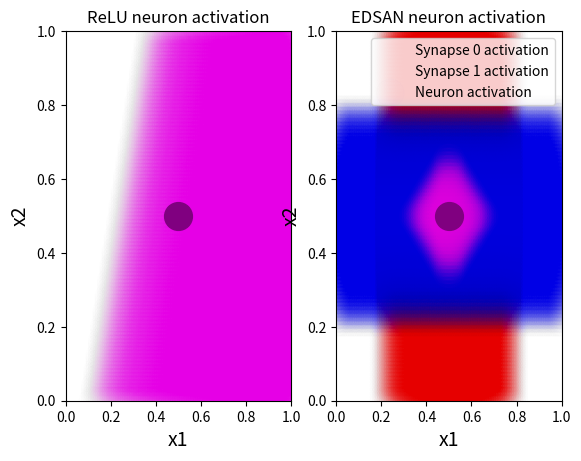

Reproduce this figure in Python.
import numpy as np
import matplotlib.pyplot as plt

'''
Show the activation of EDSAN neuron
    difference of less/more inputs
    difference of output threshold

Show the activation of sigmoid neuron
'''

x_range = [0, 1]
y_range = [0, 1]
resolution = 100

c = {
    'class0': [1, 1, 1],
    'class1': [0.9, 0, 0.9],
    'point0': [1, 0.5, 0],
    'point1': [0.5, 0, 0.5]
}
c['syn0'] = [c['class1'][0], 0, 0]
c['syn1'] = [0, 0, c['class1'][2]]

opacity_rescale = 0.1
dot_size = 400

data_points = [
    # [0.25, 0.25],
    # [0.25, 0.75],
    # [0.75, 0.25],
    # [0.75, 0.75]
    [
        # [0.25, 0.25],
        # [0.75, 0.75]
    ],
    [
        # [0.25, 0.75],
        [0.5, 0.5]
    ]
]

ng_width = 0.3
ng_points = data_points

def hat_f(x, px):
    return np.max([0, 1 - (np.abs(x - px) / ng_width)])

def total_hat_f(x, y, px, py):
    return hat_f((hat_f(x, px) + hat_f(y, py)) / 2, 1)

tf_vector = [
    [1, -0.25, -0.1]
]

# for cl, cent in centroids:
#     if cent[0] != 0 or cent[1] != 0:
#         if cl % 2:
#             plt.scatter(cent[0], cent[1], marker='+', s=800)
#         else:
#             plt.scatter(cent[0], cent[1], marker='x', s=400)
# plt.xlim(x_range)
# plt.ylim(y_range)
# plt.show()
# fig, ax = plt.subplots(2, 2)
# im1 = ax[0][0].imshow(heat_map[0], cmap='viridis',
#                       extent=x_range + y_range)  # [x_range[0], x_range[1], y_range[0], y_range[1]])
# im2 = ax[0][1].imshow(heat_map[1], cmap='viridis',
#                       extent=x_range + y_range)  # [x_range[0], x_range[1], y_range[0], y_range[1]])
# im3 = ax[1][0].imshow(heat_map[2], cmap='viridis',
#                       extent=x_range + y_range)  # [x_range[0], x_range[1], y_range[0], y_range[1]])
# for i in range(num_outputs):
#     ax[1][1].scatter(np.array(new_coords[i])[:, 0],
#                      np.array(new_coords[i])[:, 1])
#     cent = [np.average(np.array(new_coords[i])[:, 0]), np.average(np.array(new_coords[i])[:, 1])]
#     ax[1][1].scatter(cent[0], cent[1], s=200)
# cbar1 = fig.colorbar(im1, ax=ax[0][0])
# cbar2 = fig.colorbar(im2, ax=ax[0][1])
# cbar3 = fig.colorbar(im3, ax=ax[1][0])
# fig.tight_layout()
# plt.show()

num_classes = len(data_points)
tf_boundary = [[] for i in range(num_classes)]
tf_alphas = [[] for i in range(num_classes)]
ng_boundary = [[] for i in range(num_classes)]
ng_alphas = [[] for i in range(num_classes)]
ng_s_boundary = [[] for i in range(2)]
ng_s_alphas = [[] for i in range(2)]
# heat_map = [[[0. for i in range(resolution)] for j in range(resolution)] for o in range(num_outputs + 1)]

for i, x in enumerate(np.linspace(x_range[0], x_range[1], resolution)):
    print(x, "/", x_range[1])
    for j, y in enumerate(reversed(np.linspace(y_range[0], y_range[1], resolution))):
        tf_output = [a*x + b*y + c for a, b, c in tf_vector]
        if tf_output[0] <= 0.:
            tf_boundary[0].append(np.array([x, y]))
            tf_alphas[0].append(np.hstack([c['class0'], 0]))
        else:
            tf_boundary[1].append(np.array([x, y]))
            tf_alphas[1].append(np.hstack([c['class1'], tf_output[0] * opacity_rescale]))
        ng_output = []
        for points in ng_points:
            output = 0.
            for px, py in points:
                output += total_hat_f(x, y, px, py)
                x_act = hat_f(x, px)
                y_act = hat_f(y, py)
                if x_act > 0:
                    ng_s_boundary[0].append(np.array([x, y]))
                    ng_s_alphas[0].append(np.hstack([c['syn0'], x_act * opacity_rescale]))
                if y_act > 0:
                    ng_s_boundary[1].append(np.array([x, y]))
                    ng_s_alphas[1].append(np.hstack([c['syn1'], y_act * opacity_rescale]))
            ng_output.append(output)
        if np.max(ng_output) > 0:
            ng_boundary[int(np.argmax(ng_output))].append(np.array([x, y]))
            np.hstack([c['class{}'.format(int(np.argmax(ng_output)))], np.max(ng_output)])
            ng_alphas[int(np.argmax(ng_output))].append(
                np.hstack([c['class{}'.format(int(np.argmax(ng_output)))], np.max(ng_output) * opacity_rescale]))


fig, ax = plt.subplots(1, 2)
plt.setp(ax, xlim=x_range, ylim=y_range)
ax[0].set_title('ReLU neuron activation')
ax[1].set_title('EDSAN neuron activation')
for i in range(2):
    ax[i].set_xlabel('x1', fontsize=14)
    ax[i].set_ylabel('x2', fontsize=14)
    if len(ng_s_boundary[i]):
        ax[1].scatter(np.array(ng_s_boundary[i])[:, 0],
                      np.array(ng_s_boundary[i])[:, 1],
                      s=dot_size, color=ng_s_alphas[i], label='Synapse {} activation'.format(i))
for i in range(num_classes):
    if len(tf_boundary[i]):
        ax[0].scatter(np.array(tf_boundary[i])[:, 0],
                      np.array(tf_boundary[i])[:, 1],
                      s=dot_size, color=tf_alphas[i])
    if len(ng_boundary[i]):
        ax[1].scatter(np.array(ng_boundary[i])[:, 0],
                      np.array(ng_boundary[i])[:, 1],
                      s=dot_size, color=ng_alphas[i], label='Neuron activation')
ax[1].legend(loc='upper right')
if len(data_points[0]):
    ax[0].scatter(np.array(data_points[0])[:, 0],
                  np.array(data_points[0])[:, 1],
                  s=400, color=c['point0'])
    ax[1].scatter(np.array(data_points[0])[:, 0],
                  np.array(data_points[0])[:, 1],
                  s=400, color=c['point0'])
if len(data_points[1]):
    ax[0].scatter(np.array(data_points[1])[:, 0],
                  np.array(data_points[1])[:, 1],
                  s=400, color=c['point1'])
    ax[1].scatter(np.array(data_points[1])[:, 0],
                  np.array(data_points[1])[:, 1],
                  s=400, color=c['point1'])
plt.show()

print('done')